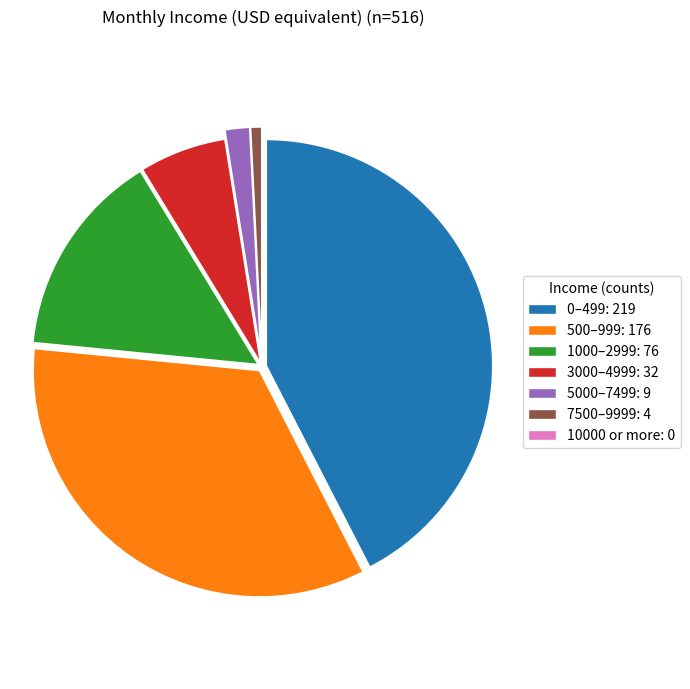

Write the Python code that produced this figure.
"""
Monthly Income Pie Chart — no numbers or percentages inside the pie
Uses legend with counts only. Saves PNG (300 DPI), PDF, and SVG.
"""

import matplotlib.pyplot as plt

# --- Data ---
data = {
    "0–499": 219,
    "500–999": 176,
    "1000–2999": 76,
    "3000–4999": 32,
    "5000–7499": 9,
    "7500–9999": 4,
    "10000 or more": 0,
}

labels = list(data.keys())
values = list(data.values())

total = sum(values)

# Slightly explode very small slices for visibility
explode = [0.06 if v / total < 0.03 else 0.02 for v in values]

fig, ax = plt.subplots(figsize=(7, 7), dpi=150)

# Draw pie with no labels or percentages inside
wedges, _ = ax.pie(
    values,
    explode=explode,
    startangle=90,
    counterclock=False,
    wedgeprops={"linewidth": 1, "edgecolor": "white"},
)

ax.set_title(f"Monthly Income (USD equivalent) (n={total})", pad=16)
ax.axis("equal")

# Legend with counts only
legend_labels = [f"{lbl}: {val}" for lbl, val in zip(labels, values)]
ax.legend(
    wedges, legend_labels,
    title="Income (counts)",
    loc="center left",
    bbox_to_anchor=(1, 0.5)
)

plt.tight_layout()

# Save images in multiple formats
plt.savefig("monthly_income_pie.png", bbox_inches="tight", dpi=300)


plt.show()
